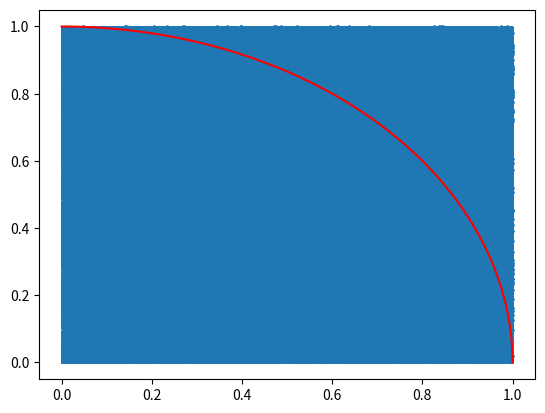

Write Python code to recreate this figure.
import numpy as np 
import matplotlib.pyplot as plt


N = 500000                                                                                           # Number of points for the simulation = total amount of points
points_in = 0                                                                                        # Counter for the points
radius = 1                                                                                           # Radius of the quarter of the cirle 
points_coord = np.random.rand(2,N)                                                                   # Random coordanates for the points in the or out the circle.

for i in range (0,N):                                                                                # Loop going through the random coordanates and caculating if they are in the quarter of the circles.
    if points_coord[0,i]**2+points_coord[1,i]**2 < radius**2:
        points_in +=1

continues = np.linspace(0,np.pi/2,N)                                                                 # Space for plooting the quarter of the circle
pi_aprox = 4*points_in/N                                                                             # SAving the approximation of pi.

x=np.cos(continues)                                                                                  # coordonate x,y for the quarter circle   
y=np.sin(continues)
print("The aprox value of pi = ", pi_aprox)


fig,ax= plt.subplots()                                                                                # Plooting part.
ax.scatter(points_coord[0,:],points_coord[1,:], s=1)
ax.plot(x,y,c= "red")


plt.show()